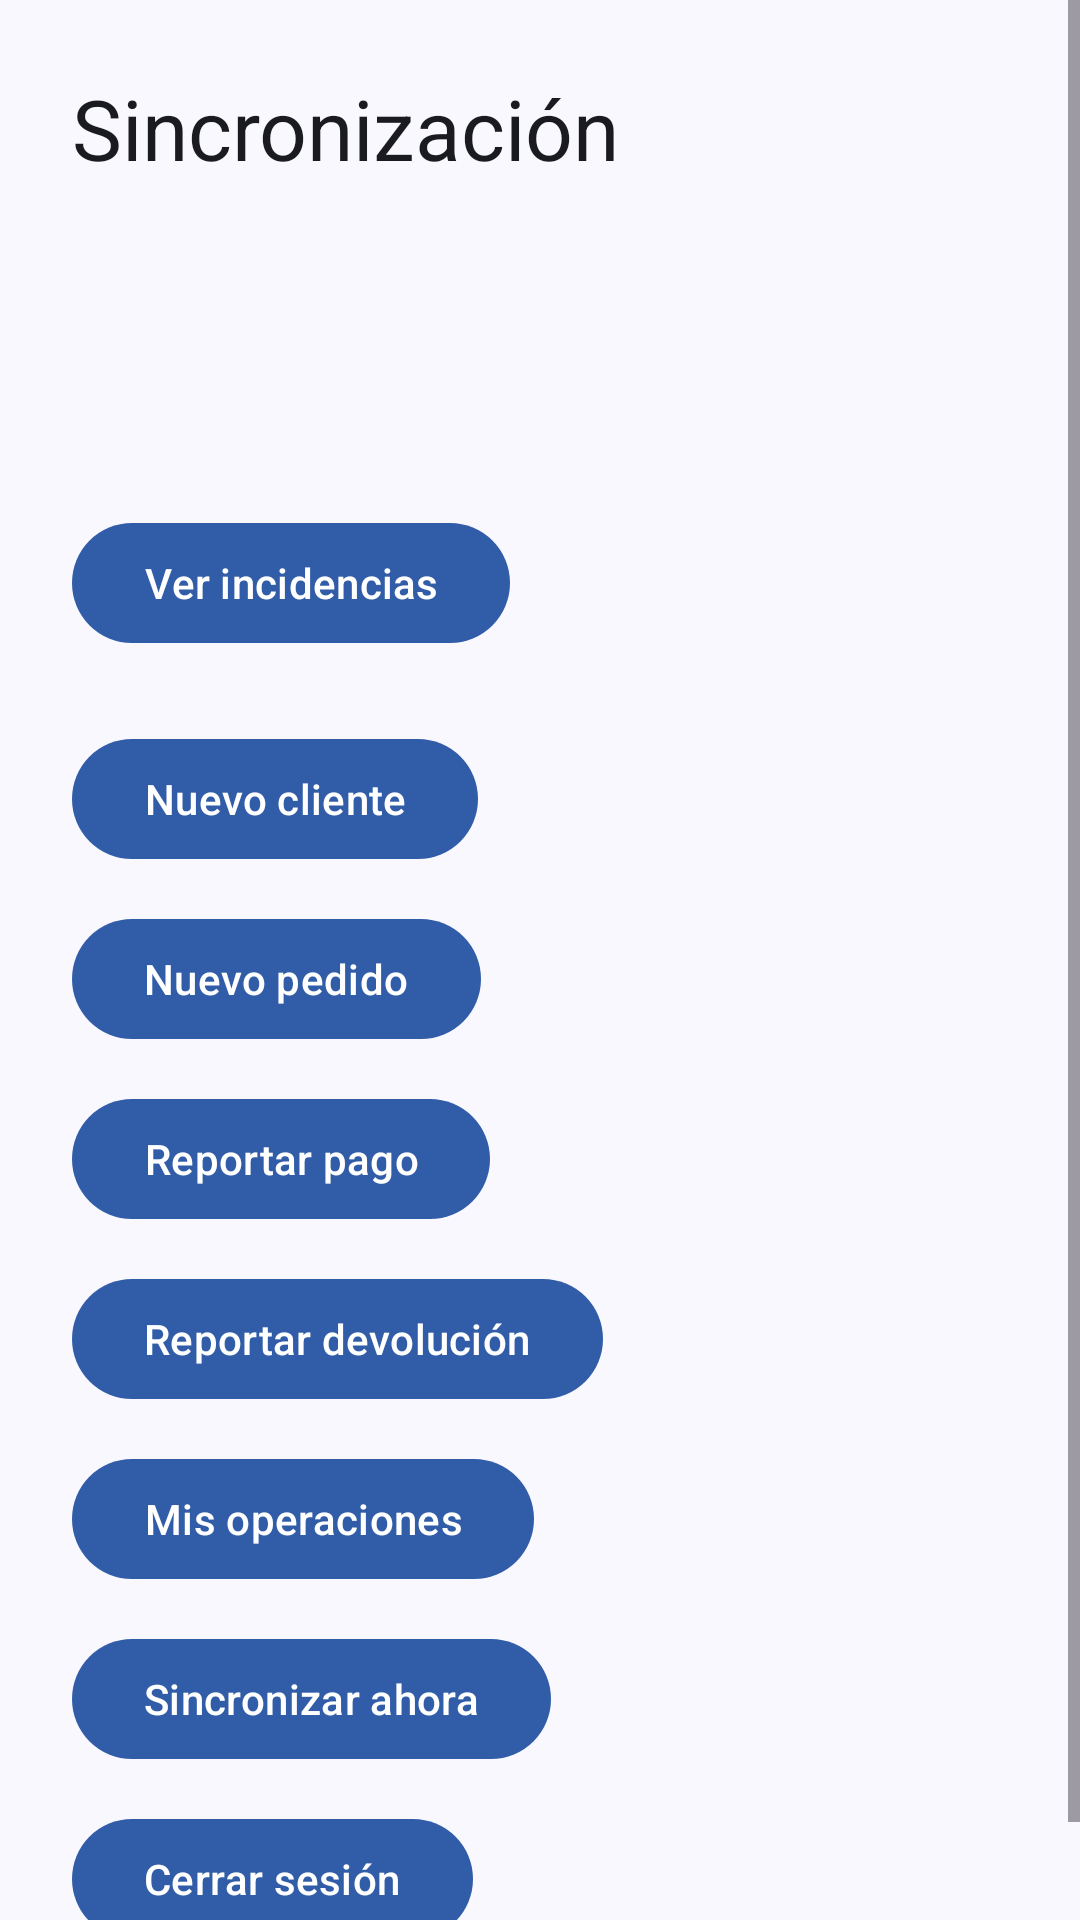

The Android layout XML behind this screen, and the referenced resources:
<!-- AndroidManifest.xml: application theme Theme.CatalogDigital -->
<!-- res/layout/activity_main.xml -->
<?xml version="1.0" encoding="utf-8"?>
<ScrollView xmlns:android="http://schemas.android.com/apk/res/android"
    android:layout_width="match_parent"
    android:layout_height="match_parent">

<LinearLayout
    android:layout_width="match_parent"
    android:layout_height="wrap_content"
    android:orientation="vertical"
    android:padding="24dp">

    <TextView
        android:layout_width="wrap_content"
        android:layout_height="wrap_content"
        android:text="@string/sync_title"
        android:textAppearance="?attr/textAppearanceHeadlineMedium" />

    <TextView android:id="@+id/pendingCount" android:layout_width="wrap_content" android:layout_height="wrap_content" android:layout_marginTop="24dp" />
    <TextView android:id="@+id/conflictCount" android:layout_width="wrap_content" android:layout_height="wrap_content" android:layout_marginTop="8dp" />
    <TextView android:id="@+id/rejectedCount" android:layout_width="wrap_content" android:layout_height="wrap_content" android:layout_marginTop="8dp" />

    <com.google.android.material.button.MaterialButton
        android:id="@+id/viewSyncIssues"
        android:layout_width="wrap_content"
        android:layout_height="wrap_content"
        android:layout_marginTop="12dp"
        android:text="@string/sync_issues_action" />

    <com.google.android.material.button.MaterialButton
        android:id="@+id/createCustomer"
        android:layout_width="wrap_content"
        android:layout_height="wrap_content"
        android:layout_marginTop="24dp"
        android:text="@string/customer_create_title" />

    <com.google.android.material.button.MaterialButton
        android:id="@+id/createOrder"
        android:layout_width="wrap_content"
        android:layout_height="wrap_content"
        android:layout_marginTop="12dp"
        android:text="@string/order_create_title" />

    <com.google.android.material.button.MaterialButton
        android:id="@+id/createPayment"
        android:layout_width="wrap_content"
        android:layout_height="wrap_content"
        android:layout_marginTop="12dp"
        android:text="@string/payment_create_title" />

    <com.google.android.material.button.MaterialButton
        android:id="@+id/createReturn"
        android:layout_width="wrap_content"
        android:layout_height="wrap_content"
        android:layout_marginTop="12dp"
        android:text="@string/return_create_title" />

    <com.google.android.material.button.MaterialButton
        android:id="@+id/viewOperations"
        android:layout_width="wrap_content"
        android:layout_height="wrap_content"
        android:layout_marginTop="12dp"
        android:text="@string/business_documents_title" />

    <com.google.android.material.button.MaterialButton
        android:id="@+id/syncNow"
        android:layout_width="wrap_content"
        android:layout_height="wrap_content"
        android:layout_marginTop="12dp"
        android:text="@string/sync_now" />

    <com.google.android.material.button.MaterialButton
        android:id="@+id/logout"
        android:layout_width="wrap_content"
        android:layout_height="wrap_content"
        android:layout_marginTop="12dp"
        android:text="@string/logout_action" />
</LinearLayout>
</ScrollView>
<!-- resources referenced by this layout -->
<resources>
  <string name="business_documents_title">Mis operaciones</string>
  <string name="customer_create_title">Nuevo cliente</string>
  <string name="logout_action">Cerrar sesión</string>
  <string name="order_create_title">Nuevo pedido</string>
  <string name="payment_create_title">Reportar pago</string>
  <string name="return_create_title">Reportar devolución</string>
  <string name="sync_issues_action">Ver incidencias</string>
  <string name="sync_now">Sincronizar ahora</string>
  <string name="sync_title">Sincronización</string>
  <style name="Theme.CatalogDigital" parent="Theme.Material3.DayNight.NoActionBar">
          <item name="colorPrimary">@color/catalog_primary</item>
          <item name="colorOnPrimary">@color/catalog_on_primary</item>
          <item name="android:colorBackground">@color/catalog_background</item>
          <item name="android:textColor">@color/catalog_on_background</item>
      </style>
  <color name="catalog_primary">#315DA8</color>
  <color name="catalog_on_primary">#FFFFFF</color>
  <color name="catalog_background">#FAF8FF</color>
  <color name="catalog_on_background">#1A1B20</color>
</resources>
